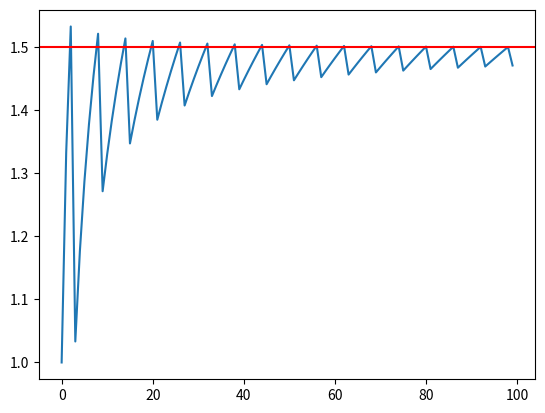

The matplotlib source for this figure:
from math import log
import matplotlib.pyplot as plt


def getValueOfItemByIndex(lastUsedIndex):
    # Index of sumation starts at 0
    return pow(-1, lastUsedIndex)*(1/(lastUsedIndex+1))


def main():

    lsIndiceTerminosUsados = []
    currentSum = 0
    lsSumTracking = []
    currentIndicePos = 0
    currentIndiceNeg = 0

    iteraciones = 100
    #valorDeseado = log(2)
    valorDeseado = 1.5

    for _ in range(iteraciones):
        if (currentSum <= valorDeseado):
            while True:
                newTermino = getValueOfItemByIndex(currentIndicePos)
                currentIndicePos += 1

                if (newTermino >= 0):
                    break

            currentSum += newTermino
            lsIndiceTerminosUsados.append(currentIndicePos-1)
            lsSumTracking.append(currentSum)

        else:
            while True:

                newTermino = getValueOfItemByIndex(currentIndiceNeg)
                currentIndiceNeg += 1

                if (newTermino < 0):
                    break

            currentSum += newTermino
            lsIndiceTerminosUsados.append(currentIndiceNeg-1)
            lsSumTracking.append(currentSum)

    plt.plot(range(len(lsIndiceTerminosUsados)), lsSumTracking)
    plt.axhline(y=valorDeseado, color='r', linestyle='-')
    plt.show()

    return


if __name__ == "__main__":
    main()
